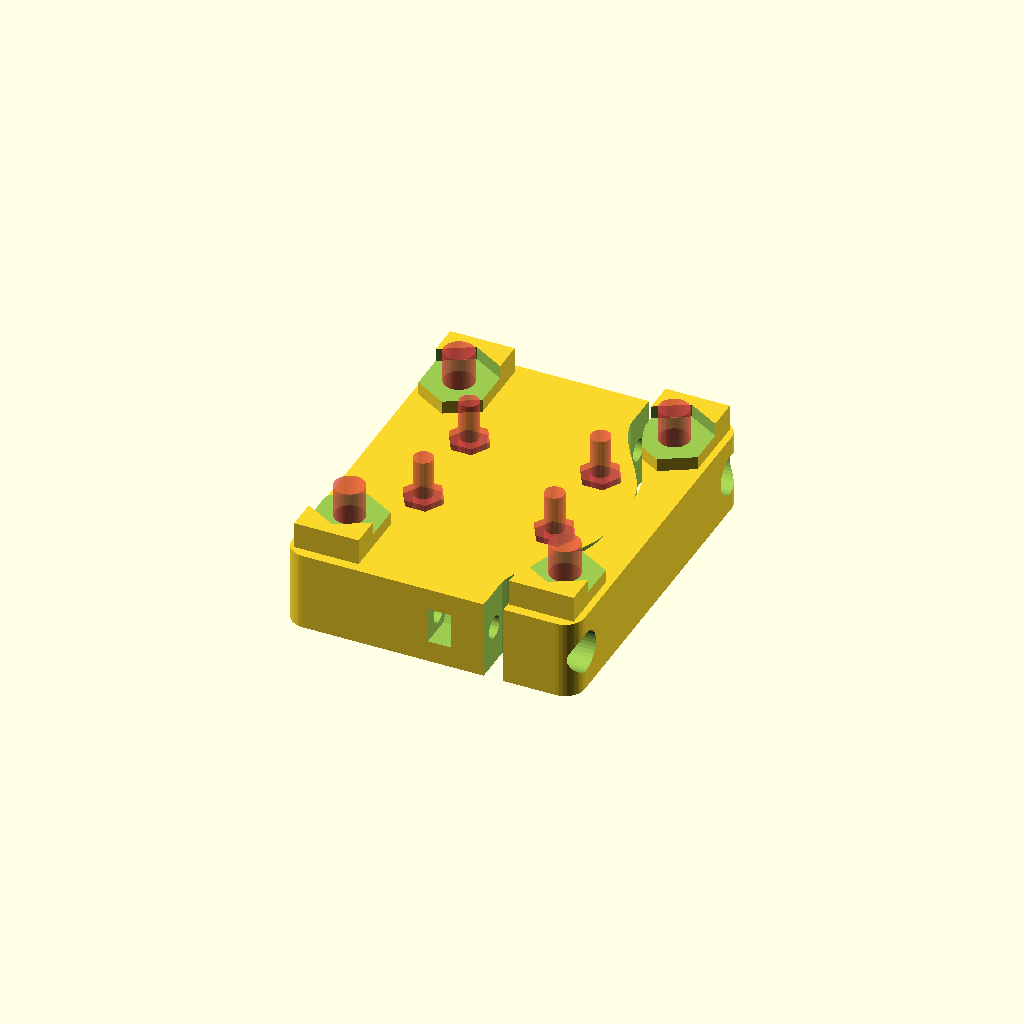
Cell 1: rendered with the file's own defaults.
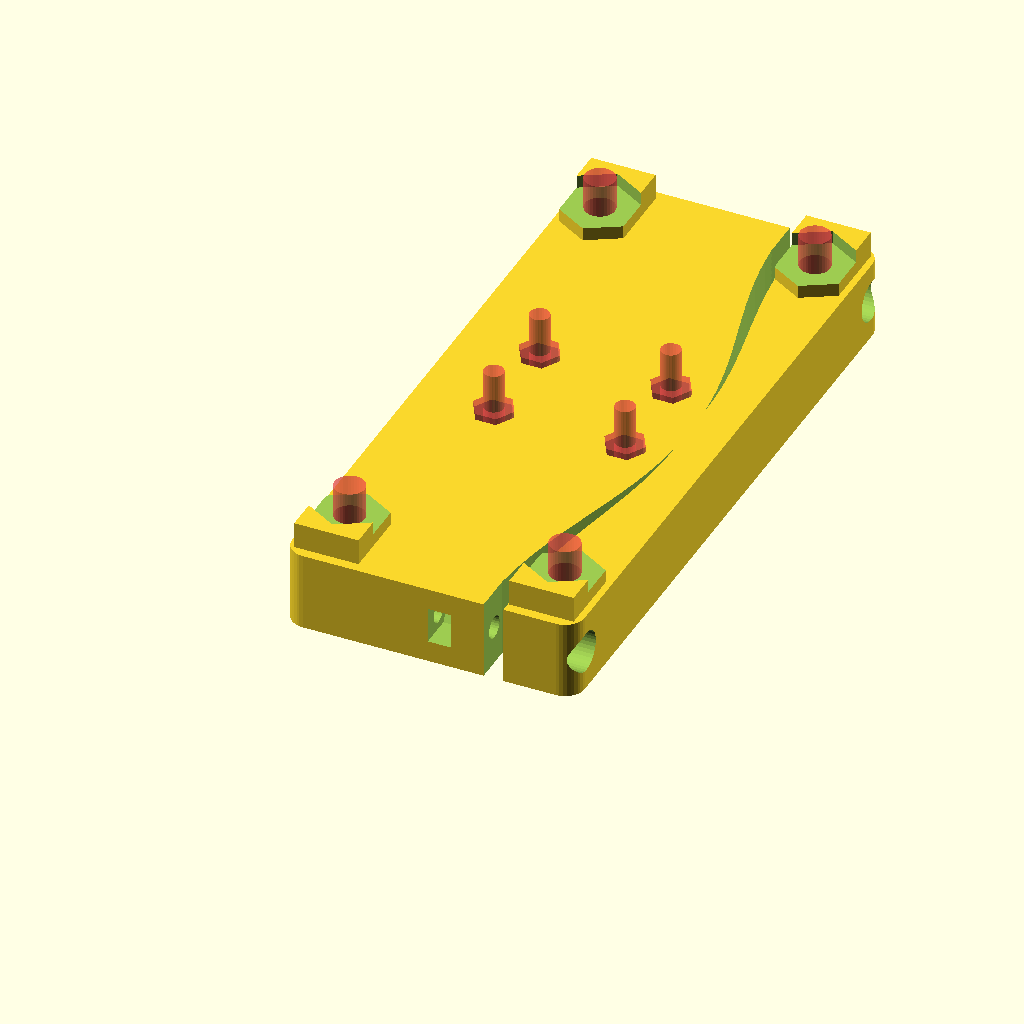
Cell 2: the same model with carriage_height = 100.
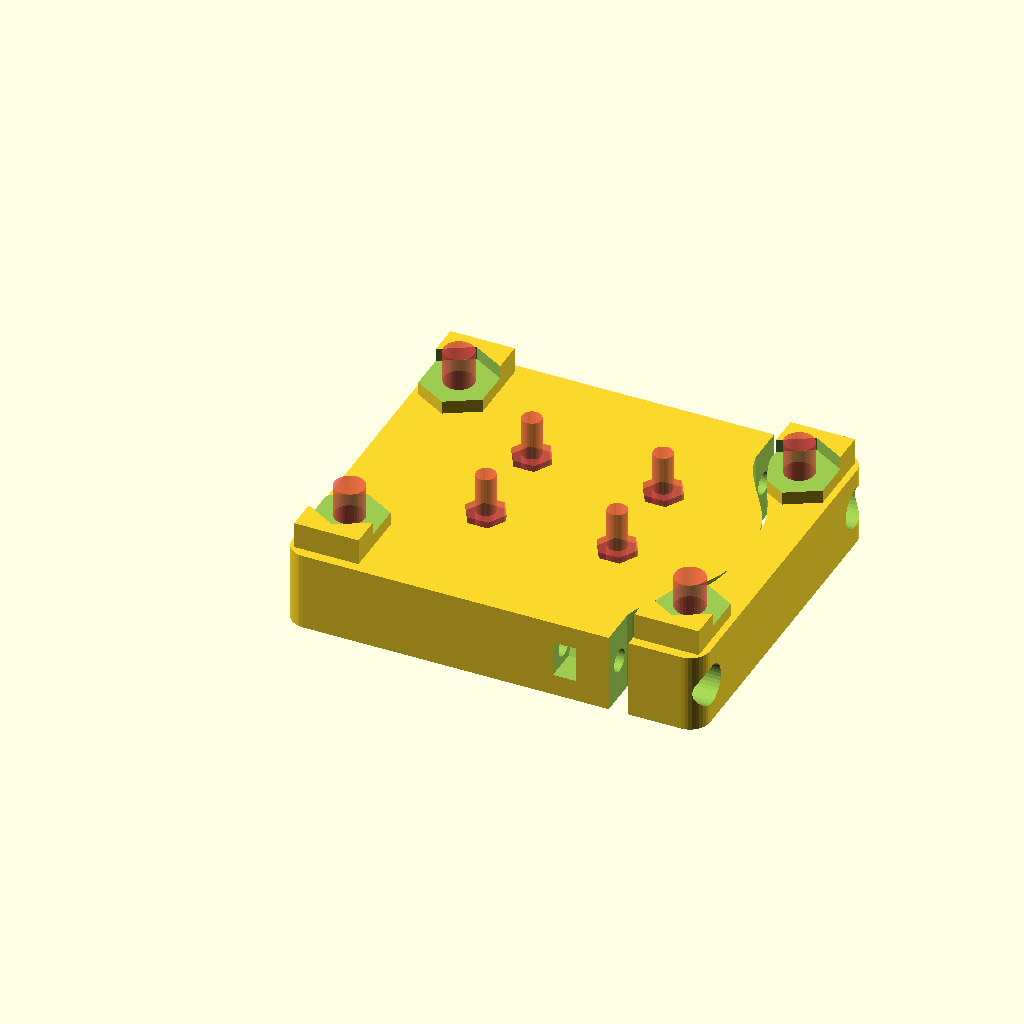
Cell 3: the same model with wheel_diameter = 38.1.
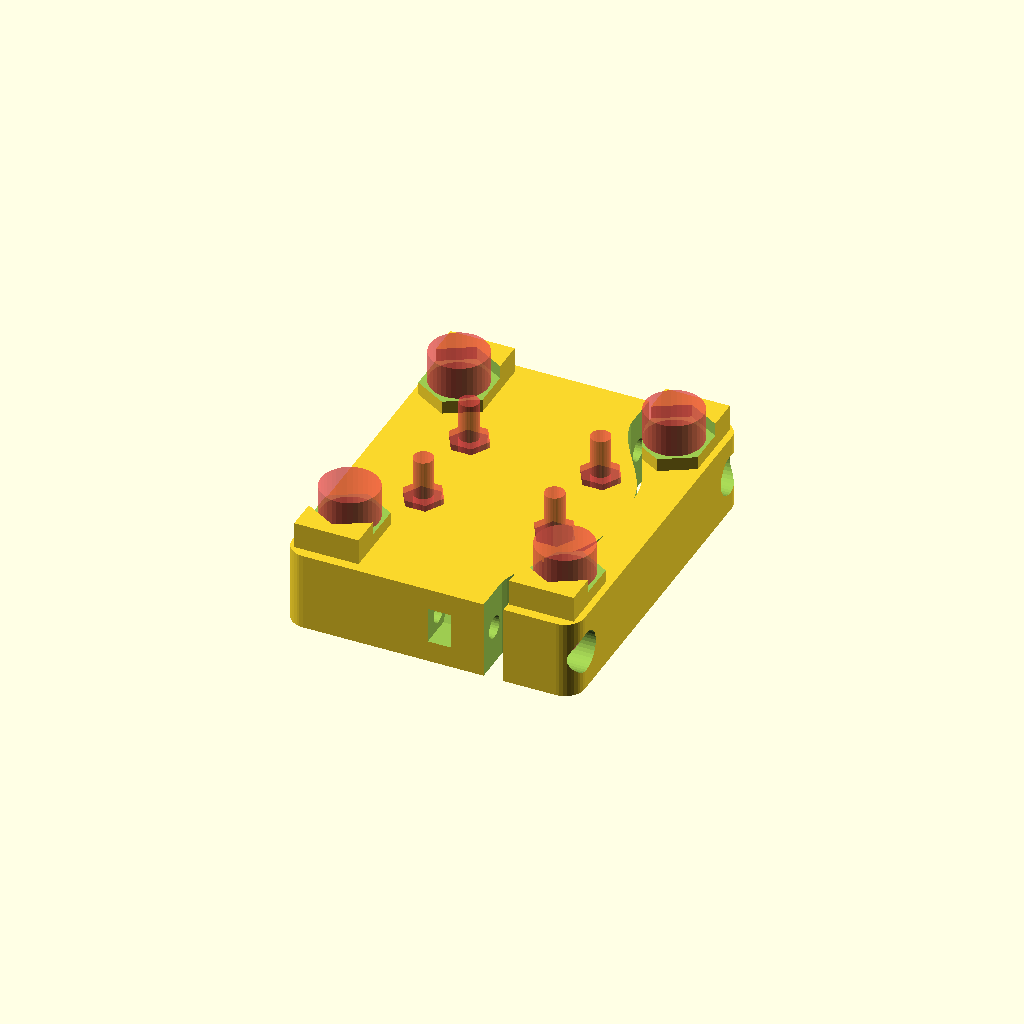
Cell 4: the same model with wheel_screw_r = 4.2.
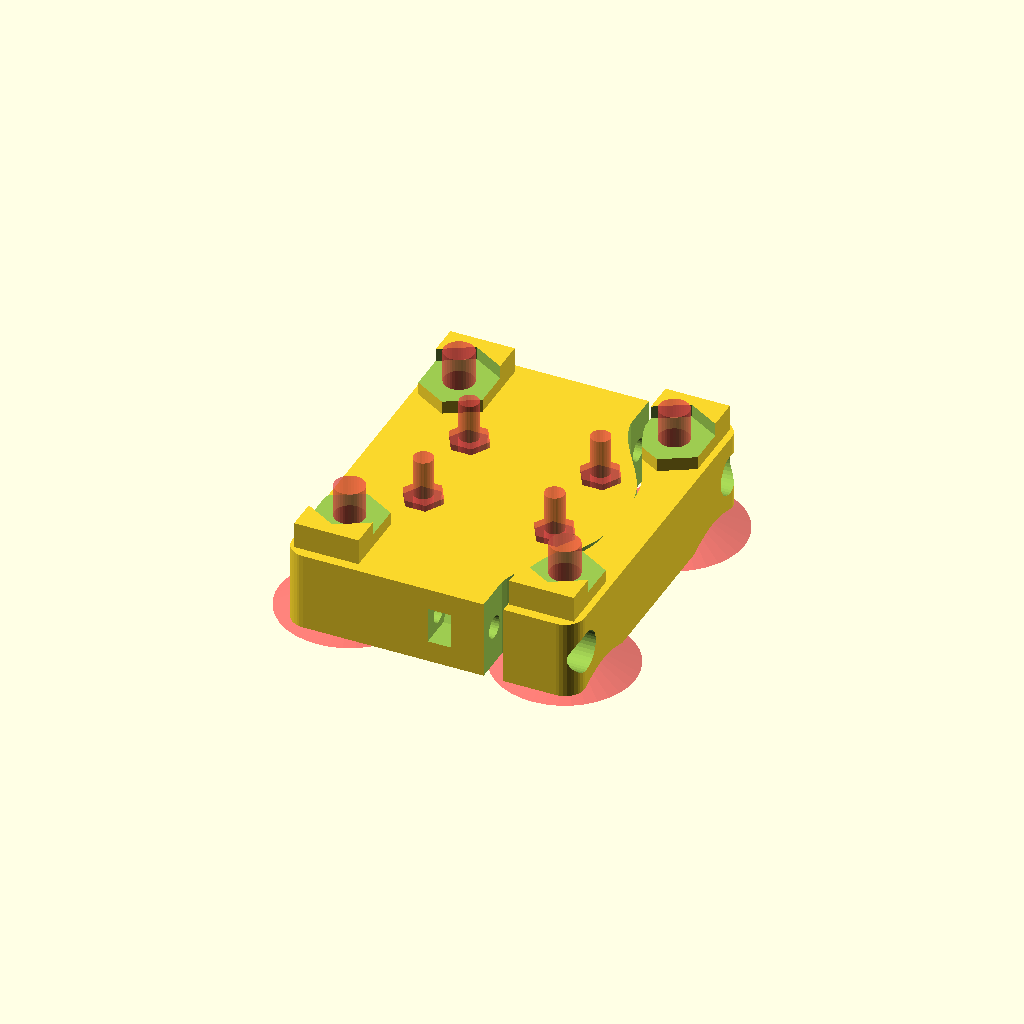
Cell 5 — wheel_screw_head_r set to 8.4, the other parameters unchanged.
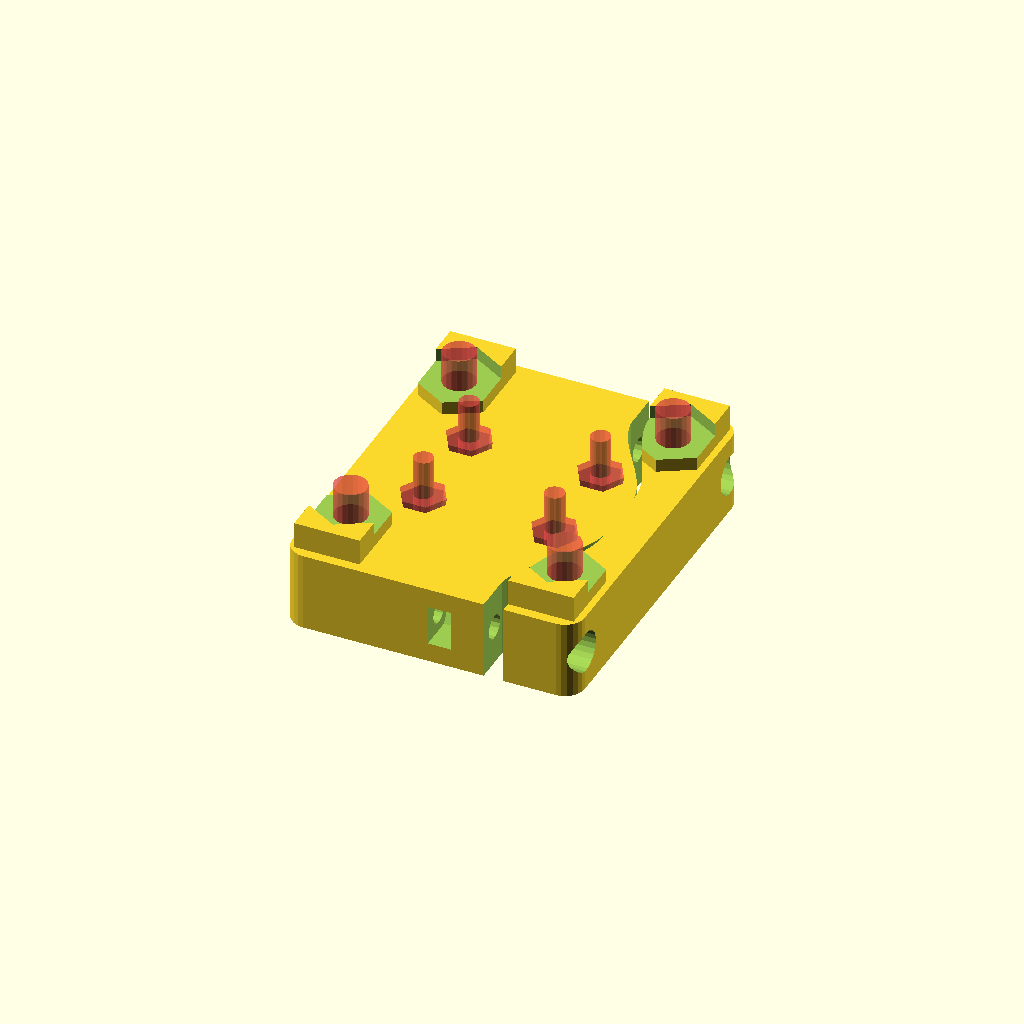
Cell 6 — extruder_adj set to 0.4, the other parameters unchanged.
All cells are drawn from one camera (rotation 55°, 0°, 25°, orthographic, colour scheme Cornfield), so only the parameter changes between them.
The OpenSCAD source (scadFiles/977164/1547648.scad):
/* [Global] */

// Diameter of wheel that will run across the aluminum extrusion. Values should be 19mm or higher.  Use 19.05mm for 3/4" wheels, and 22.23mm for 7/8" wheels. (mm)

wheel_diameter = 19.05;

// Radius of screw for wheels (mm)

wheel_screw_r = 2.1;

// Radius of screwhead for wheels (mm)

wheel_screw_head_r = 4.2;

// Additional clearance on screw holes required by your printer (mm)

extruder_adj = 0.2;

// Vertical length of the carriage (default 54mm, but can be increased)

carriage_height = 54; // [54:100]

// Thickness of the carriage (values other than 12mm not tested)

carriage_depth = 12; // [12:12]

// Gap between the carriage and extrusion.

carriage_gap = 0;

// Round the corners of the wheel mount by this amount (mm)

round_corners_r = 3;



/* [Hidden] */

// Work-in-progress parameters

// Width of aluminum. Only partially implemented. 

extrusion_width = 15;

// Width of wheel

wheel_width = 6.35;

// Offset built into wheel (i.e. nut width in the case of Prime Line products);

wheel_offset = 3.3;

// Prime Line wheels (with the hex nut at the end) or generic?

prime_line = "true"; // [true:Prime Line, false:Generic]





// These should not generally be adjusted

carriage_width = 10.5 + wheel_diameter + extrusion_width;

m3_screw_r = 1.5;

m3_nut_r = 5.5/2;



wheel_nut_size = (7/16) * 25.4 + extruder_adj;

wheel_nut_h = sqrt(3) * wheel_nut_size/2;

m3_nut_r1 = m3_nut_r + extruder_adj*2;

m3_nut_h1 = sqrt(3) * m3_nut_r1 / 2;

joint_length = carriage_height/2 - 5 - 6;

adjuster_step = 12;



$fa = 10;

$fs = extruder_adj*2;



difference() {

    union() {

        translate([round_corners_r, round_corners_r, 0]) minkowski()

        {

            cube(size=[carriage_width-round_corners_r*2, carriage_height-round_corners_r*2, carriage_depth-1]);

            cylinder(r=round_corners_r, h=1);

        }

        

        // Mounting cutout for wheels

        for (x = [-1, 1], y = [-1, 1]) {

            translate([carriage_width/2 + x*(carriage_width/2-1-wheel_nut_h/2),carriage_height/2 + y*(carriage_height/2-3.5-wheel_nut_size/2),0])

                if (prime_line == "true") {

                    rotate([0, 0, 90+90*y])

                        wheelHolder();

                } else {

                    

                }

        }

    }

    

    // Mounting holes for...

    for (x = [-1, 1], y = [-1, 1]) {

        // wheels

        #translate([carriage_width/2 + x*(carriage_width/2-1-wheel_nut_h/2),carriage_height/2 + y*(carriage_height/2-3.5-wheel_nut_size/2),-1]) {

            cylinder(r=wheel_screw_r+extruder_adj, h=20);

            cylinder(r1=(wheel_screw_head_r-wheel_screw_r)/3*4+wheel_screw_r+extruder_adj, r2=wheel_screw_r+extruder_adj, h=4);

        }

        // traxxas_carriage

        translate([carriage_width/2 + x*10, carriage_height/2 + y*7.5, -1])

            #union() {

                cylinder(r=m3_screw_r, h=20);

                translate([0,0,carriage_depth - 6+1]) cylinder(r1=m3_nut_r, r2=m3_nut_r+extruder_adj*2, h=7, $fn=6);

            }

    }

    

    // Tension adjuster

    for (y = [-1, 1]) {

        translate([carriage_width+1, carriage_height/2+y*(carriage_height/2-3.5), carriage_depth/2])

        rotate([0, -90, 0])

            union() {

                // Screw hole

                cylinder(r1=(m3_screw_r+extruder_adj)*1.1, r2=m3_screw_r, h=35);

                //#cylinder(r=(m3_screw_r+extruder_adj)*1.1, h=13);

                cylinder(r=3.1, h=6);

                

                // nut trap

                rotate(90-90*y, 0, 0) translate([-m3_nut_h1, 0, 20]) 

                    cube([(m3_nut_h1)*2, 4, 3.5]);

                translate([0, 0, 20]) rotate([0,0,90]) cylinder(r=(m3_nut_r1), h=3.5, $fn=6);

                

                // joint

                translate([0, 0.5*y, 13.5]) cube([carriage_depth+1, 6.1, 3], center=true);

                rotate([90, 0, 180+y*90]) translate([2.5,9.5,0]) linear_extrude(height = 20, center=true, convexity=5)

                for (a = [0:adjuster_step:180-adjuster_step]) {

                    polygon([

                        [(a)/180*joint_length,3*(1-a/180)+cos(a)*2.5], 

                        [(a)/180*joint_length,0+cos(a)*2.5], 

                        [(a+adjuster_step)/180*joint_length,0+cos(a+adjuster_step)*2.5], 

                        [(a+adjuster_step)/180*joint_length,3*(1-(a+adjuster_step)/180)+cos(a+adjuster_step)*2.5]]);

                }

            }

    }

}



module wheelHolder() {

    translate([-wheel_nut_h/2,-wheel_nut_size/2,0])

    difference() {

        translate([wheel_nut_h/2, wheel_nut_size/2, 12]) union() {

            rotate([0,0,90]) cylinder(r=wheel_nut_size/2, h=4, $fn=6);

            translate([-wheel_nut_h/2, -wheel_nut_size/2-2, 0]) cube([wheel_nut_h, wheel_nut_size/2+2, 4]);

        }

        translate([wheel_nut_h/2, wheel_nut_size/2, 14])

            rotate([0,0,90]) cylinder(r=wheel_nut_size/2*1.01, h=4, $fn=6);

    }

}
Customizer parameters (derived from the source; name, type, default, range or options):
wheel_diameter: number, default 19.05
wheel_screw_r: number, default 2.1
wheel_screw_head_r: number, default 4.2
extruder_adj: number, default 0.2
carriage_height: number, default 54, range 54 to 100
carriage_depth: number, default 12, range 12 to 12
carriage_gap: number, default 0
round_corners_r: number, default 3
